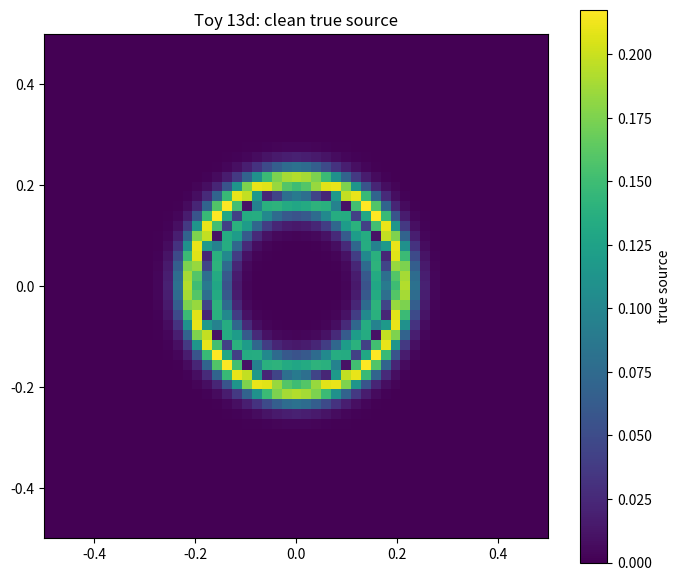
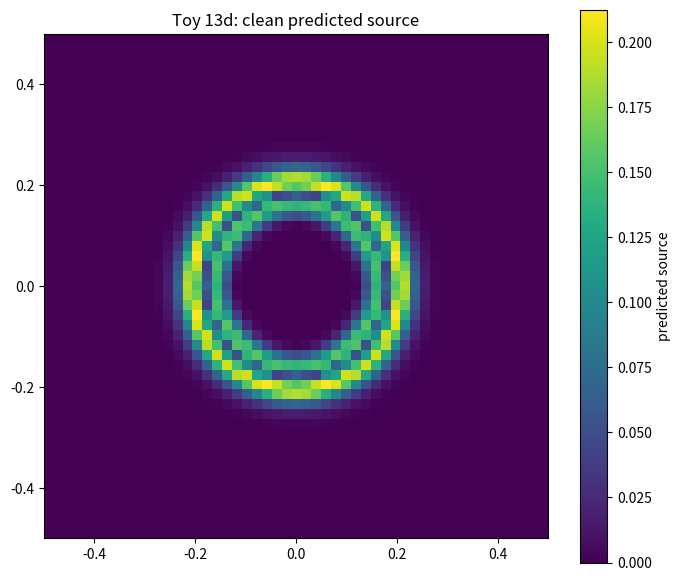
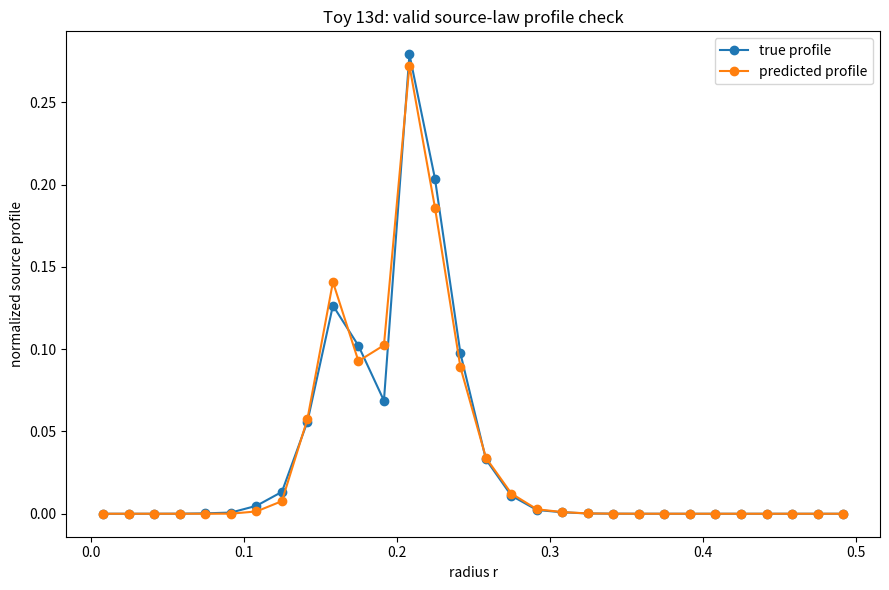
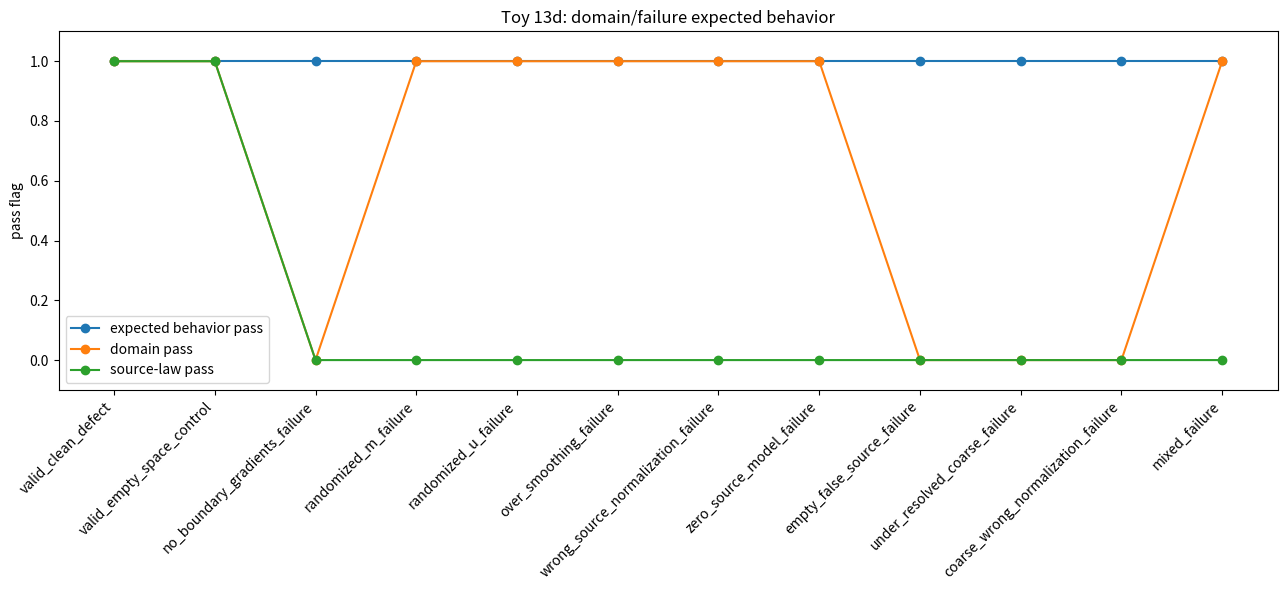
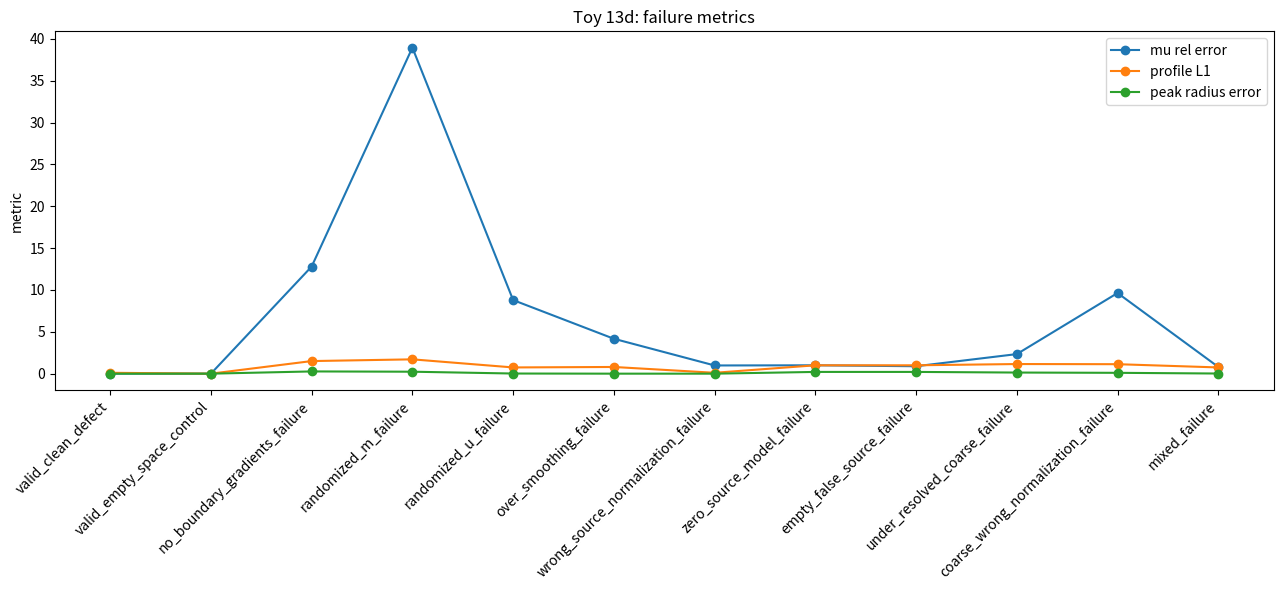
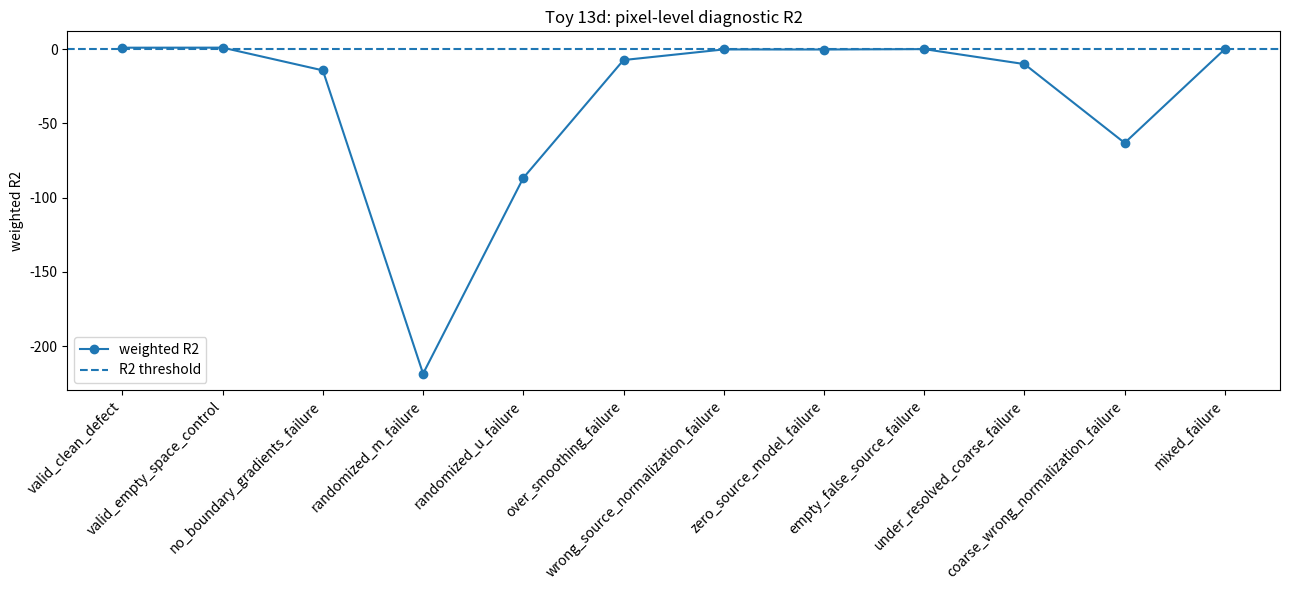

Write Python code to recreate these figures, in order.
import numpy as np
import matplotlib.pyplot as plt
import csv
import math

# ==============================================================
# TOY MODEL 13d:
# CONTINUUM SOURCE-LAW FAILURE / DOMAIN TEST
# ==============================================================
#
# Purpose:
#     Toy 13c showed:
#
#         rho_network(x) = |K_excess(x)|
#         rho_cont(x) ~= F[m(x), u(x), gradients]
#
#     Toy 13d asks:
#
#         Does this source-law have a real validity domain?
#         Does it fail when boundary information is destroyed?
#
# --------------------------------------------------------------
#
# Formal:
#     Valid source-law regime:
#
#         rho_network(x) ~= F[m(x), u(x), grad m, grad u, laplacians]
#
#     Domain requirements:
#
#         resolved_source_shell
#         nontrivial boundary gradients
#         correct boundary-measure normalization
#         clean empty-space zero-source control
#
#     Failure cases:
#
#         m,u gradients removed
#         m randomized
#         u randomized
#         source normalization wrong
#         field over-smoothed
#         under-resolved coarse field
#         empty space given false boundary fields
#
# --------------------------------------------------------------
#
# Microsoft/plain:
#     valid_source_law requires:
#         resolved_boundary
#         boundary_gradients
#         correct_source_normalization
#         empty_space_predicts_zero
#
#     failure_detected if:
#         source_law_pass == false
#         or domain_pass == false
#
# --------------------------------------------------------------
#
# Normal:
#     This test is not trying to make every corrupted case pass.
#     It is trying to show that clean cases pass and broken cases are rejected.
#
#     So "RESULT: PASS" means:
#
#         valid cases accepted
#         invalid cases rejected
#
#     That is the correct no-fails condition for a domain/failure test.

EPS = 1.0e-12

DOMAIN_L = 1.0
X_MIN = -0.5
X_MAX = 0.5

GRID_SIZES = [31, 41, 51]
FINE_N = 51

ALPHA_HIGH = 8.0
DEFECT_RADIUS = 0.18
DEFECT_WIDTH = 0.012

PROFILE_BINS = 30
SMOOTHING_PASSES = 1
RIDGE_LAMBDA = 1.0e-6

# Source-law pass thresholds.
PIXEL_R2_TOL = 0.15
MU_REL_TOL = 0.30
PROFILE_L1_TOL = 0.75
PEAK_RADIUS_TOL = 0.08
EMPTY_PRED_MU_TOL = 1.0e-8

# Domain thresholds.
MIN_POINTS_PER_RADIUS = 5.0
MIN_BOUNDARY_GRADIENT_STRENGTH = 0.05
MIN_U_GRADIENT_STRENGTH = 0.05
MAX_EMPTY_FIELD_AMPLITUDE = 1.0e-10

# CSV outputs.
DATASET_CSV = "toy_model_13d_dataset_summary.csv"
MODEL_CSV = "toy_model_13d_model_coefficients.csv"
CASE_CSV = "toy_model_13d_case_results.csv"
SUMMARY_CSV = "toy_model_13d_summary.csv"

FEATURE_NAMES = [
    "g_m",
    "g_u",
    "g_w",
    "u_gm",
    "u_gu",
    "gm_gu",
    "m_boundary",
    "lap_m",
    "lap_u",
]


def save_csv(filename, rows):
    if not rows:
        print("No rows to save:", filename)
        return

    keys = []
    for row in rows:
        for key in row:
            if key not in keys:
                keys.append(key)

    with open(filename, "w", newline="") as f:
        writer = csv.DictWriter(f, fieldnames=keys, extrasaction="ignore")
        writer.writeheader()
        writer.writerows(rows)

    print("Saved CSV:", filename)


def build_graph(n):
    dx = DOMAIN_L / (n - 1)

    xs = np.linspace(X_MIN, X_MAX, n)
    ys = np.linspace(X_MIN, X_MAX, n)

    nodes = []
    coords = []

    for i in range(n):
        for j in range(n):
            nodes.append((i, j))
            coords.append((xs[i], ys[j]))

    coords = np.array(coords, dtype=float)
    dist = np.sqrt(coords[:, 0] ** 2 + coords[:, 1] ** 2)

    edge_u = []
    edge_v = []
    incident = [[] for _ in nodes]

    node_index = {node: k for k, node in enumerate(nodes)}

    for i in range(n):
        for j in range(n):
            u = node_index[(i, j)]

            for di, dj in [(1, 0), (0, 1)]:
                ni = i + di
                nj = j + dj

                if ni >= n or nj >= n:
                    continue

                v = node_index[(ni, nj)]
                e = len(edge_u)

                edge_u.append(u)
                edge_v.append(v)

                incident[u].append(e)
                incident[v].append(e)

    return {
        "n": n,
        "dx": dx,
        "nodes": nodes,
        "coords": coords,
        "dist": dist,
        "edge_u": np.array(edge_u, dtype=int),
        "edge_v": np.array(edge_v, dtype=int),
        "incident": incident,
    }


def local_curvature_excess(edge_u_field, graph):
    """
    Formal:
        F(e) = 2 - sum sqrt(w_neighbor/w_e)
        K_excess(v) = average_edges_at_v [F_weighted(e)-F_empty(e)]

    Microsoft/plain:
        K_excess = node_average(weighted_edge_curvature - empty_edge_curvature)

    Normal:
        This is the toy graph-curvature source proxy, not GR curvature.
    """
    w = np.exp(edge_u_field)

    edge_u = graph["edge_u"]
    edge_v = graph["edge_v"]
    incident = graph["incident"]

    n_edges = len(w)
    n_nodes = len(incident)

    F_excess = np.zeros(n_edges, dtype=float)

    for e in range(n_edges):
        we = w[e]

        weighted_sum = 0.0
        empty_sum = 0.0

        for node in [edge_u[e], edge_v[e]]:
            for other_e in incident[node]:
                if other_e == e:
                    continue

                weighted_sum += math.sqrt(w[other_e] / we)
                empty_sum += 1.0

        F_weighted = 2.0 - weighted_sum
        F_empty = 2.0 - empty_sum

        F_excess[e] = F_weighted - F_empty

    K_excess = np.zeros(n_nodes, dtype=float)

    for node, inc in enumerate(incident):
        if len(inc) > 0:
            K_excess[node] = float(np.mean(F_excess[inc]))

    return K_excess


def edge_weight_node_grid(edge_u_field, graph):
    w = np.exp(edge_u_field)
    node_values = np.ones(len(graph["incident"]), dtype=float)

    for node, inc in enumerate(graph["incident"]):
        if len(inc) > 0:
            node_values[node] = float(np.mean(w[inc]))

    return node_values.reshape((graph["n"], graph["n"]))


def make_clean_dataset(n, expected_defect=True, label=None):
    """
    Formal:
        m(r) = sigmoid((R-r)/width)
        u_e = log[1 + (alpha-1)(m_i+m_j)/2]
        rho_network = |K_excess|

    Microsoft/plain:
        defect_phase -> edge_weight_field -> graph_source

    Normal:
        We use a clean analytic defect here so Toy 13d focuses on the
        continuum source-law domain, not on re-running microscopic dynamics.
    """
    graph = build_graph(n)

    r = graph["dist"]

    if expected_defect:
        m = 1.0 / (1.0 + np.exp((r - DEFECT_RADIUS) / DEFECT_WIDTH))
        case_label = label if label is not None else "clean_defect"
    else:
        m = np.zeros_like(r)
        case_label = label if label is not None else "empty_space"

    edge_avg_m = 0.5 * (m[graph["edge_u"]] + m[graph["edge_v"]])
    edge_u_field = np.log(1.0 + (ALPHA_HIGH - 1.0) * edge_avg_m + EPS)

    rho = np.abs(local_curvature_excess(edge_u_field, graph)).reshape((n, n))
    w_grid = edge_weight_node_grid(edge_u_field, graph)
    u_grid = np.log(w_grid + EPS)

    m_grid = m.reshape((n, n))
    x_grid = graph["coords"][:, 0].reshape((n, n))
    y_grid = graph["coords"][:, 1].reshape((n, n))
    r_grid = graph["dist"].reshape((n, n))

    dx = graph["dx"]

    profile_r, profile, profile_norm = radial_profile(r_grid, rho, dx)

    mu_eff = float(np.sum(rho) * dx)

    defect_mask = m_grid >= 0.5
    defect_area = float(np.sum(defect_mask) * dx * dx)

    if defect_area > 0.0:
        defect_radius_eff = float(math.sqrt(defect_area / math.pi))
    else:
        defect_radius_eff = 0.0

    inside = m_grid >= 0.75
    outside = r_grid >= 0.40

    if np.any(inside):
        alpha_eff = float(np.mean(w_grid[inside]))
    else:
        alpha_eff = 1.0

    if np.any(outside):
        outside_eff = float(np.mean(w_grid[outside]))
    else:
        outside_eff = 1.0

    beta_eff = source_weighted_mean(w_grid, rho, 1.0)

    return {
        "case": case_label,
        "expected_defect": bool(expected_defect),
        "N": n,
        "dx": dx,
        "m": m_grid,
        "w": w_grid,
        "u": u_grid,
        "rho": rho,
        "x": x_grid,
        "y": y_grid,
        "r": r_grid,
        "mu_eff": mu_eff,
        "defect_radius_eff": defect_radius_eff,
        "alpha_eff": alpha_eff,
        "beta_eff": beta_eff,
        "outside_eff": outside_eff,
        "profile_r": profile_r,
        "profile": profile,
        "profile_norm": profile_norm,
        "peak_radius": peak_radius_from_profile(profile_r, profile),
    }


def source_weighted_mean(field_grid, rho_grid, fallback):
    total = float(np.sum(rho_grid))

    if total <= EPS:
        return fallback

    return float(np.sum(field_grid * rho_grid) / (total + EPS))


def radial_profile(r_grid, rho_grid, dx, nbins=PROFILE_BINS):
    r = r_grid.ravel()
    rho = rho_grid.ravel()

    bins = np.linspace(0.0, DOMAIN_L / 2.0, nbins + 1)
    profile = np.zeros(nbins, dtype=float)

    for i in range(nbins):
        mask = (r >= bins[i]) & (r < bins[i + 1])
        profile[i] = float(np.sum(rho[mask]) * dx)

    total = float(np.sum(profile))

    if total > EPS:
        profile_norm = profile / total
    else:
        profile_norm = profile.copy()

    centers = 0.5 * (bins[:-1] + bins[1:])

    return centers, profile, profile_norm


def peak_radius_from_profile(r, profile):
    if float(np.sum(profile)) <= EPS:
        return 0.0

    return float(r[int(np.argmax(profile))])


def smooth_grid(arr, passes=1):
    out = np.array(arr, dtype=float).copy()

    for _ in range(passes):
        pad = np.pad(out, ((1, 1), (1, 1)), mode="edge")

        out = (
            4.0 * pad[1:-1, 1:-1]
            + 2.0 * pad[:-2, 1:-1]
            + 2.0 * pad[2:, 1:-1]
            + 2.0 * pad[1:-1, :-2]
            + 2.0 * pad[1:-1, 2:]
            + pad[:-2, :-2]
            + pad[:-2, 2:]
            + pad[2:, :-2]
            + pad[2:, 2:]
        ) / 16.0

    return out


def grad_mag(field, dx):
    gx, gy = np.gradient(field, dx, dx, edge_order=2)
    return np.sqrt(gx * gx + gy * gy)


def laplacian_grid(field, dx):
    pad = np.pad(field, ((1, 1), (1, 1)), mode="edge")

    return (
        pad[:-2, 1:-1]
        + pad[2:, 1:-1]
        + pad[1:-1, :-2]
        + pad[1:-1, 2:]
        - 4.0 * pad[1:-1, 1:-1]
    ) / (dx * dx)


def compute_feature_grids(dataset, smoothing_passes=SMOOTHING_PASSES):
    """
    Formal:
        features = F[m(x), u(x)]

    Microsoft/plain:
        features = boundary_field_predictors

    Normal:
        These features do not use rho_network directly.
    """
    dx = dataset["dx"]

    m = smooth_grid(dataset["m"], passes=smoothing_passes)
    u = smooth_grid(dataset["u"], passes=smoothing_passes)
    w = smooth_grid(dataset["w"], passes=smoothing_passes)

    g_m = dx * grad_mag(m, dx)
    g_u = dx * grad_mag(u, dx)
    g_w = dx * grad_mag(w, dx)

    lap_m = dx * dx * np.abs(laplacian_grid(m, dx))
    lap_u = dx * dx * np.abs(laplacian_grid(u, dx))

    u_abs = np.abs(u)

    return {
        "g_m": g_m,
        "g_u": g_u,
        "g_w": g_w,
        "u_gm": u_abs * g_m,
        "u_gu": u_abs * g_u,
        "gm_gu": g_m * g_u,
        "m_boundary": m * (1.0 - m),
        "lap_m": lap_m,
        "lap_u": lap_u,
    }


def flatten_features(dataset, smoothing_passes=SMOOTHING_PASSES):
    feature_grids = compute_feature_grids(
        dataset,
        smoothing_passes=smoothing_passes,
    )

    cols = []
    for name in FEATURE_NAMES:
        cols.append(feature_grids[name].ravel())

    return np.vstack(cols).T


def dataset_mask(dataset):
    return dataset["r"].ravel() <= 0.45


def weighted_ridge_fit(datasets):
    X_parts = []
    y_parts = []
    w_parts = []

    for dataset in datasets:
        X = flatten_features(dataset)
        y = dataset["rho"].ravel()
        mask = dataset_mask(dataset)

        X_parts.append(X[mask])
        y_parts.append(y[mask])
        w_parts.append(np.ones(int(np.sum(mask)), dtype=float) * dataset["dx"])

    X_train = np.vstack(X_parts)
    y_train = np.concatenate(y_parts)
    weights = np.concatenate(w_parts)

    scales = np.percentile(np.abs(X_train), 95, axis=0)
    scales = np.where(scales < EPS, 1.0, scales)

    X_scaled = X_train / scales[None, :]

    sw = np.sqrt(weights + EPS)
    Xw = X_scaled * sw[:, None]
    yw = y_train * sw

    A = Xw.T @ Xw
    b = Xw.T @ yw

    A = A + RIDGE_LAMBDA * np.eye(A.shape[0])

    coef_scaled = np.linalg.solve(A, b)
    coef_raw = coef_scaled / scales

    return {
        "feature_names": list(FEATURE_NAMES),
        "coef_scaled": coef_scaled,
        "coef_raw": coef_raw,
        "scales": scales,
    }


def predict_source(dataset, model, smoothing_passes=SMOOTHING_PASSES):
    X = flatten_features(dataset, smoothing_passes=smoothing_passes)
    X_scaled = X / model["scales"][None, :]

    pred = X_scaled @ model["coef_scaled"]
    pred = np.maximum(pred, 0.0)

    return pred.reshape(dataset["rho"].shape)


def weighted_r2(y_true, y_pred, weights):
    y_true = np.asarray(y_true, dtype=float)
    y_pred = np.asarray(y_pred, dtype=float)
    weights = np.asarray(weights, dtype=float)

    total_w = float(np.sum(weights))

    if total_w <= EPS:
        return 1.0

    mean_y = float(np.sum(weights * y_true) / (total_w + EPS))

    sse = float(np.sum(weights * (y_true - y_pred) ** 2))
    sst = float(np.sum(weights * (y_true - mean_y) ** 2))

    if sst <= EPS:
        if sse <= 1.0e-12:
            return 1.0
        return 0.0

    return 1.0 - sse / (sst + EPS)


def evaluate_prediction(target_dataset, pred_grid):
    true = target_dataset["rho"]
    dx = target_dataset["dx"]

    mask = dataset_mask(target_dataset).reshape(true.shape)
    weights = np.ones(int(np.sum(mask)), dtype=float) * dx

    r2 = weighted_r2(true[mask], pred_grid[mask], weights)

    true_mu = float(np.sum(true) * dx)
    pred_mu = float(np.sum(pred_grid) * dx)

    if true_mu <= EPS:
        mu_rel_error = abs(pred_mu - true_mu)
    else:
        mu_rel_error = abs(pred_mu - true_mu) / (abs(true_mu) + EPS)

    r_true, profile_true, profile_true_norm = radial_profile(
        target_dataset["r"],
        true,
        dx,
    )
    r_pred, profile_pred, profile_pred_norm = radial_profile(
        target_dataset["r"],
        pred_grid,
        dx,
    )

    profile_L1 = float(np.sum(np.abs(profile_true_norm - profile_pred_norm)))
    profile_L2 = float(math.sqrt(np.mean((profile_true_norm - profile_pred_norm) ** 2)))

    true_peak = peak_radius_from_profile(r_true, profile_true)
    pred_peak = peak_radius_from_profile(r_pred, profile_pred)

    if true_mu <= EPS and pred_mu <= EPS:
        peak_error = 0.0
    else:
        peak_error = abs(true_peak - pred_peak)

    if true_mu <= EPS:
        source_law_pass = pred_mu <= EMPTY_PRED_MU_TOL
    else:
        source_law_pass = (
            r2 >= PIXEL_R2_TOL
            and mu_rel_error <= MU_REL_TOL
            and profile_L1 <= PROFILE_L1_TOL
            and peak_error <= PEAK_RADIUS_TOL
        )

    return {
        "weighted_R2": r2,
        "true_mu": true_mu,
        "pred_mu": pred_mu,
        "mu_rel_error": mu_rel_error,
        "profile_L1": profile_L1,
        "profile_L2": profile_L2,
        "true_peak_radius": true_peak,
        "pred_peak_radius": pred_peak,
        "peak_radius_error": peak_error,
        "source_law_pass": bool(source_law_pass),
    }


def boundary_gradient_diagnostics(dataset):
    features = compute_feature_grids(dataset)

    g_m_strength = float(np.sum(features["g_m"]) * dataset["dx"])
    g_u_strength = float(np.sum(features["g_u"]) * dataset["dx"])

    return g_m_strength, g_u_strength


def source_domain_pass(dataset):
    """
    Formal:
        valid_domain =
            resolved_boundary
            and boundary_gradients_present

    Microsoft/plain:
        domain_pass = enough_grid_points and nonzero_boundary_gradients

    Normal:
        Empty space is a special valid control: zero fields are allowed there.
    """
    if not dataset["expected_defect"]:
        max_field = max(
            float(np.max(np.abs(dataset["m"]))),
            float(np.max(np.abs(dataset["u"]))),
            float(np.max(np.abs(dataset["rho"]))),
        )

        return max_field <= MAX_EMPTY_FIELD_AMPLITUDE

    points_per_radius = dataset["defect_radius_eff"] / (dataset["dx"] + EPS)
    g_m_strength, g_u_strength = boundary_gradient_diagnostics(dataset)

    resolved = points_per_radius >= MIN_POINTS_PER_RADIUS
    has_m_boundary = g_m_strength >= MIN_BOUNDARY_GRADIENT_STRENGTH
    has_u_boundary = g_u_strength >= MIN_U_GRADIENT_STRENGTH

    return resolved and has_m_boundary and has_u_boundary


def copy_dataset(dataset, new_case=None):
    out = {}

    for key, value in dataset.items():
        if isinstance(value, np.ndarray):
            out[key] = value.copy()
        else:
            out[key] = value

    if new_case is not None:
        out["case"] = new_case

    return out


def constant_field_dataset(dataset, new_case):
    out = copy_dataset(dataset, new_case=new_case)

    out["m"] = np.full_like(out["m"], float(np.mean(out["m"])))
    out["u"] = np.full_like(out["u"], float(np.mean(out["u"])))
    out["w"] = np.exp(out["u"])

    return out


def randomized_m_dataset(dataset, new_case, seed=123):
    rng = np.random.default_rng(seed)
    out = copy_dataset(dataset, new_case=new_case)

    out["m"] = rng.permutation(out["m"].ravel()).reshape(out["m"].shape)

    return out


def randomized_u_dataset(dataset, new_case, seed=456):
    rng = np.random.default_rng(seed)
    out = copy_dataset(dataset, new_case=new_case)

    out["u"] = rng.permutation(out["u"].ravel()).reshape(out["u"].shape)
    out["w"] = np.exp(out["u"])

    return out


def empty_false_source_dataset(empty_dataset, clean_dataset, new_case):
    out = copy_dataset(empty_dataset, new_case=new_case)

    out["m"] = clean_dataset["m"].copy()
    out["u"] = clean_dataset["u"].copy()
    out["w"] = clean_dataset["w"].copy()

    # Important:
    # rho remains the empty target rho=0.
    # This tests whether false boundary fields create a false source prediction.

    return out


def center_crop(arr, factor):
    n = arr.shape[0]
    n_crop = (n // factor) * factor
    start = (n - n_crop) // 2
    end = start + n_crop

    return arr[start:end, start:end]


def block_average(arr, factor):
    if factor == 1:
        return arr.copy()

    cropped = center_crop(arr, factor)
    n_crop = cropped.shape[0]
    n_coarse = n_crop // factor

    return cropped.reshape(n_coarse, factor, n_coarse, factor).mean(axis=(1, 3))


def block_sum(arr, factor):
    if factor == 1:
        return arr.copy()

    cropped = center_crop(arr, factor)
    n_crop = cropped.shape[0]
    n_coarse = n_crop // factor

    return cropped.reshape(n_coarse, factor, n_coarse, factor).sum(axis=(1, 3))


def block_boundary_measure_source(arr, factor):
    if factor == 1:
        return arr.copy()

    return block_sum(arr, factor) / float(factor)


def block_average_coords(x_grid, y_grid, factor):
    if factor == 1:
        x_c = x_grid.copy()
        y_c = y_grid.copy()
        r_c = np.sqrt(x_c * x_c + y_c * y_c)
        return x_c, y_c, r_c

    x_c = block_average(x_grid, factor)
    y_c = block_average(y_grid, factor)
    r_c = np.sqrt(x_c * x_c + y_c * y_c)

    return x_c, y_c, r_c


def make_coarse_dataset(dataset, factor, preserve_boundary_source=True, new_case=None):
    dx_eff = dataset["dx"] * factor

    m_c = block_average(dataset["m"], factor)
    w_c = block_average(dataset["w"], factor)
    u_c = np.log(w_c + EPS)

    if preserve_boundary_source:
        rho_c = block_boundary_measure_source(dataset["rho"], factor)
    else:
        # Wrong area-style averaging for a boundary-measure source.
        rho_c = block_average(dataset["rho"], factor)

    x_c, y_c, r_c = block_average_coords(dataset["x"], dataset["y"], factor)

    r_prof, profile, profile_norm = radial_profile(r_c, rho_c, dx_eff)

    defect_mask = m_c >= 0.5
    area = float(np.sum(defect_mask) * dx_eff * dx_eff)

    if area > 0.0:
        defect_radius_eff = float(math.sqrt(area / math.pi))
    else:
        defect_radius_eff = 0.0

    inside = m_c >= 0.75
    outside = r_c >= 0.40

    if np.any(inside):
        alpha_eff = float(np.mean(w_c[inside]))
    else:
        alpha_eff = 1.0

    if np.any(outside):
        outside_eff = float(np.mean(w_c[outside]))
    else:
        outside_eff = 1.0

    beta_eff = source_weighted_mean(w_c, rho_c, 1.0)

    return {
        "case": new_case if new_case is not None else dataset["case"],
        "expected_defect": dataset["expected_defect"],
        "N": int(m_c.shape[0]),
        "dx": dx_eff,
        "m": m_c,
        "w": w_c,
        "u": u_c,
        "rho": rho_c,
        "x": x_c,
        "y": y_c,
        "r": r_c,
        "mu_eff": float(np.sum(rho_c) * dx_eff),
        "defect_radius_eff": defect_radius_eff,
        "alpha_eff": alpha_eff,
        "beta_eff": beta_eff,
        "outside_eff": outside_eff,
        "profile_r": r_prof,
        "profile": profile,
        "profile_norm": profile_norm,
        "peak_radius": peak_radius_from_profile(r_prof, profile),
    }


def zero_prediction(dataset):
    return np.zeros_like(dataset["rho"])


def run_case(case_spec, model):
    target = case_spec["target"]
    feature_dataset = case_spec["feature_dataset"]

    prediction_mode = case_spec.get("prediction_mode", "model")
    smoothing_passes = case_spec.get("smoothing_passes", SMOOTHING_PASSES)
    prediction_scale = case_spec.get("prediction_scale", 1.0)

    if prediction_mode == "zero":
        pred_grid = zero_prediction(target)
    else:
        pred_grid = predict_source(
            feature_dataset,
            model,
            smoothing_passes=smoothing_passes,
        )

        # If feature dataset and target dataset have the same shape,
        # direct comparison is valid.
        # All case specs below are constructed to maintain this.
        pred_grid = pred_grid * prediction_scale

    metrics = evaluate_prediction(target, pred_grid)

    domain_ok = source_domain_pass(feature_dataset)

    valid_behavior = domain_ok and metrics["source_law_pass"]

    expected_valid = bool(case_spec["expected_valid"])

    if expected_valid:
        expected_behavior_pass = valid_behavior
    else:
        expected_behavior_pass = not valid_behavior

    points_per_radius = 0.0
    if feature_dataset["expected_defect"]:
        points_per_radius = feature_dataset["defect_radius_eff"] / (
            feature_dataset["dx"] + EPS
        )

    g_m_strength, g_u_strength = boundary_gradient_diagnostics(feature_dataset)

    row = {
        "case": case_spec["case"],
        "expected_valid": int(expected_valid),
        "target_case": target["case"],
        "feature_case": feature_dataset["case"],
        "N": target["N"],
        "dx": target["dx"],
        "points_per_radius": points_per_radius,
        "gradient_m_strength": g_m_strength,
        "gradient_u_strength": g_u_strength,
        "domain_pass": int(domain_ok),
        "source_law_pass": int(metrics["source_law_pass"]),
        "valid_behavior": int(valid_behavior),
        "expected_behavior_pass": int(expected_behavior_pass),
        "weighted_R2": metrics["weighted_R2"],
        "true_mu": metrics["true_mu"],
        "pred_mu": metrics["pred_mu"],
        "mu_rel_error": metrics["mu_rel_error"],
        "profile_L1": metrics["profile_L1"],
        "profile_L2": metrics["profile_L2"],
        "true_peak_radius": metrics["true_peak_radius"],
        "pred_peak_radius": metrics["pred_peak_radius"],
        "peak_radius_error": metrics["peak_radius_error"],
    }

    return row, pred_grid


def make_plots(clean_dataset, valid_prediction, case_rows):
    plt.figure(figsize=(7, 6))
    plt.imshow(
        clean_dataset["rho"],
        origin="lower",
        extent=[X_MIN, X_MAX, X_MIN, X_MAX],
    )
    plt.colorbar(label="true source")
    plt.title("Toy 13d: clean true source")
    plt.tight_layout()
    plt.savefig("toy_model_13d_clean_true_source.png", dpi=200)
    plt.show()

    plt.figure(figsize=(7, 6))
    plt.imshow(
        valid_prediction,
        origin="lower",
        extent=[X_MIN, X_MAX, X_MIN, X_MAX],
    )
    plt.colorbar(label="predicted source")
    plt.title("Toy 13d: clean predicted source")
    plt.tight_layout()
    plt.savefig("toy_model_13d_clean_predicted_source.png", dpi=200)
    plt.show()

    r_true, p_true, pn_true = radial_profile(
        clean_dataset["r"],
        clean_dataset["rho"],
        clean_dataset["dx"],
    )

    r_pred, p_pred, pn_pred = radial_profile(
        clean_dataset["r"],
        valid_prediction,
        clean_dataset["dx"],
    )

    plt.figure(figsize=(9, 6))
    plt.plot(r_true, pn_true, "o-", label="true profile")
    plt.plot(r_pred, pn_pred, "o-", label="predicted profile")
    plt.xlabel("radius r")
    plt.ylabel("normalized source profile")
    plt.title("Toy 13d: valid source-law profile check")
    plt.legend()
    plt.tight_layout()
    plt.savefig("toy_model_13d_valid_profile_check.png", dpi=200)
    plt.show()

    labels = [row["case"] for row in case_rows]
    x = np.arange(len(labels))

    expected_pass = np.array([row["expected_behavior_pass"] for row in case_rows])
    domain_pass = np.array([row["domain_pass"] for row in case_rows])
    source_pass = np.array([row["source_law_pass"] for row in case_rows])

    plt.figure(figsize=(13, 6))
    plt.plot(x, expected_pass, "o-", label="expected behavior pass")
    plt.plot(x, domain_pass, "o-", label="domain pass")
    plt.plot(x, source_pass, "o-", label="source-law pass")
    plt.xticks(x, labels, rotation=45, ha="right")
    plt.ylim(-0.1, 1.1)
    plt.ylabel("pass flag")
    plt.title("Toy 13d: domain/failure expected behavior")
    plt.legend()
    plt.tight_layout()
    plt.savefig("toy_model_13d_expected_behavior_flags.png", dpi=200)
    plt.show()

    plt.figure(figsize=(13, 6))
    plt.plot(x, [row["mu_rel_error"] for row in case_rows], "o-", label="mu rel error")
    plt.plot(x, [row["profile_L1"] for row in case_rows], "o-", label="profile L1")
    plt.plot(x, [row["peak_radius_error"] for row in case_rows], "o-", label="peak radius error")
    plt.xticks(x, labels, rotation=45, ha="right")
    plt.ylabel("metric")
    plt.title("Toy 13d: failure metrics")
    plt.legend()
    plt.tight_layout()
    plt.savefig("toy_model_13d_failure_metrics.png", dpi=200)
    plt.show()

    plt.figure(figsize=(13, 6))
    plt.plot(x, [row["weighted_R2"] for row in case_rows], "o-", label="weighted R2")
    plt.axhline(PIXEL_R2_TOL, linestyle="--", label="R2 threshold")
    plt.xticks(x, labels, rotation=45, ha="right")
    plt.ylabel("weighted R2")
    plt.title("Toy 13d: pixel-level diagnostic R2")
    plt.legend()
    plt.tight_layout()
    plt.savefig("toy_model_13d_weighted_R2.png", dpi=200)
    plt.show()

    print("Saved plots:")
    print("toy_model_13d_clean_true_source.png")
    print("toy_model_13d_clean_predicted_source.png")
    print("toy_model_13d_valid_profile_check.png")
    print("toy_model_13d_expected_behavior_flags.png")
    print("toy_model_13d_failure_metrics.png")
    print("toy_model_13d_weighted_R2.png")


def main():
    print("\n==============================================================")
    print("TOY MODEL 13d: CONTINUUM SOURCE-LAW FAILURE / DOMAIN TEST")
    print("==============================================================")

    print("\nFormal:")
    print("    valid source law:")
    print("        rho_network(x) ~= F[m(x), u(x), gradients]")
    print("    domain requirements:")
    print("        resolved source shell")
    print("        nonzero boundary gradients")
    print("        correct boundary-measure normalization")
    print("        empty-space zero-source control")
    print("    expected result:")
    print("        valid cases pass")
    print("        invalid cases are rejected")

    print("\nMicrosoft/plain:")
    print("    expected_behavior_pass =")
    print("        valid_case_is_accepted")
    print("        or invalid_case_is_rejected")
    print("    invalid_case_detected if:")
    print("        domain_pass == false or source_law_pass == false")

    print("\nNormal:")
    print("    This is a failure/domain test. A broken case should not pass.")
    print("    RESULT: PASS means the code rejects the broken cases correctly.")
    print("==============================================================")

    # ----------------------------------------------------------
    # Training datasets.
    # ----------------------------------------------------------
    training_datasets = []
    dataset_rows = []

    print("\nGenerating clean training/control datasets...")

    for n in GRID_SIZES:
        defect = make_clean_dataset(
            n,
            expected_defect=True,
            label="clean_defect_N%d" % n,
        )
        empty = make_clean_dataset(
            n,
            expected_defect=False,
            label="empty_space_N%d" % n,
        )

        training_datasets.append(defect)
        training_datasets.append(empty)

        for dataset in [defect, empty]:
            dataset_rows.append({
                "case": dataset["case"],
                "expected_defect": int(dataset["expected_defect"]),
                "N": dataset["N"],
                "dx": dataset["dx"],
                "mu_eff": dataset["mu_eff"],
                "defect_radius_eff": dataset["defect_radius_eff"],
                "alpha_eff": dataset["alpha_eff"],
                "beta_eff": dataset["beta_eff"],
                "outside_eff": dataset["outside_eff"],
                "peak_radius": dataset["peak_radius"],
            })

    print("Fitting clean continuum source-law model...")
    model = weighted_ridge_fit(training_datasets)

    model_rows = []
    for name, coef_raw, coef_scaled, scale in zip(
        model["feature_names"],
        model["coef_raw"],
        model["coef_scaled"],
        model["scales"],
    ):
        model_rows.append({
            "feature": name,
            "coef_raw": float(coef_raw),
            "coef_scaled": float(coef_scaled),
            "scale": float(scale),
        })

    # ----------------------------------------------------------
    # Base clean datasets for domain/failure cases.
    # ----------------------------------------------------------
    clean = make_clean_dataset(
        FINE_N,
        expected_defect=True,
        label="clean_defect_fine",
    )

    empty = make_clean_dataset(
        FINE_N,
        expected_defect=False,
        label="empty_space_fine",
    )

    constant_features = constant_field_dataset(
        clean,
        "no_boundary_gradients_features",
    )

    randomized_m = randomized_m_dataset(
        clean,
        "randomized_m_features",
        seed=101,
    )

    randomized_u = randomized_u_dataset(
        clean,
        "randomized_u_features",
        seed=202,
    )

    empty_false = empty_false_source_dataset(
        empty,
        clean,
        "empty_false_boundary_features",
    )

    under_resolved = make_coarse_dataset(
        clean,
        factor=8,
        preserve_boundary_source=True,
        new_case="under_resolved_coarse_field",
    )

    coarse_wrong_normalization = make_coarse_dataset(
        clean,
        factor=4,
        preserve_boundary_source=False,
        new_case="coarse_wrong_area_normalization",
    )

    # ----------------------------------------------------------
    # Case specs.
    # ----------------------------------------------------------
    case_specs = [
        {
            "case": "valid_clean_defect",
            "expected_valid": True,
            "target": clean,
            "feature_dataset": clean,
        },
        {
            "case": "valid_empty_space_control",
            "expected_valid": True,
            "target": empty,
            "feature_dataset": empty,
        },
        {
            "case": "no_boundary_gradients_failure",
            "expected_valid": False,
            "target": clean,
            "feature_dataset": constant_features,
        },
        {
            "case": "randomized_m_failure",
            "expected_valid": False,
            "target": clean,
            "feature_dataset": randomized_m,
        },
        {
            "case": "randomized_u_failure",
            "expected_valid": False,
            "target": clean,
            "feature_dataset": randomized_u,
        },
        {
            "case": "over_smoothing_failure",
            "expected_valid": False,
            "target": clean,
            "feature_dataset": clean,
            "smoothing_passes": 30,
        },
        {
            "case": "wrong_source_normalization_failure",
            "expected_valid": False,
            "target": clean,
            "feature_dataset": clean,
            "prediction_scale": clean["dx"],
        },
        {
            "case": "zero_source_model_failure",
            "expected_valid": False,
            "target": clean,
            "feature_dataset": clean,
            "prediction_mode": "zero",
        },
        {
            "case": "empty_false_source_failure",
            "expected_valid": False,
            "target": empty,
            "feature_dataset": empty_false,
        },
        {
            "case": "under_resolved_coarse_failure",
            "expected_valid": False,
            "target": under_resolved,
            "feature_dataset": under_resolved,
        },
        {
            "case": "coarse_wrong_normalization_failure",
            "expected_valid": False,
            "target": coarse_wrong_normalization,
            "feature_dataset": coarse_wrong_normalization,
        },
        {
            "case": "mixed_failure",
            "expected_valid": False,
            "target": clean,
            "feature_dataset": randomized_u,
            "prediction_scale": clean["dx"],
        },
    ]

    print("\nRunning domain/failure cases...")
    case_rows = []
    clean_prediction = None

    for spec in case_specs:
        row, pred_grid = run_case(spec, model)
        case_rows.append(row)

        if spec["case"] == "valid_clean_defect":
            clean_prediction = pred_grid

    # ----------------------------------------------------------
    # Summary.
    # ----------------------------------------------------------
    total_cases = len(case_rows)
    expected_behavior_passed = int(sum(row["expected_behavior_pass"] for row in case_rows))

    valid_rows = [row for row in case_rows if row["expected_valid"] == 1]
    failure_rows = [row for row in case_rows if row["expected_valid"] == 0]

    valid_accepted = int(sum(row["valid_behavior"] for row in valid_rows))
    failures_detected = int(sum(1 - row["valid_behavior"] for row in failure_rows))

    domain_pass_count = int(sum(row["domain_pass"] for row in case_rows))
    source_law_pass_count = int(sum(row["source_law_pass"] for row in case_rows))

    max_valid_mu_error = 0.0
    max_valid_profile_l1 = 0.0
    min_valid_r2 = 1.0

    if valid_rows:
        max_valid_mu_error = float(max(row["mu_rel_error"] for row in valid_rows))
        max_valid_profile_l1 = float(max(row["profile_L1"] for row in valid_rows))
        min_valid_r2 = float(min(row["weighted_R2"] for row in valid_rows))

    min_failure_r2 = float(min(row["weighted_R2"] for row in failure_rows))
    max_failure_mu_error = float(max(row["mu_rel_error"] for row in failure_rows))
    max_failure_profile_l1 = float(max(row["profile_L1"] for row in failure_rows))

    result_pass = expected_behavior_passed == total_cases

    summary_row = {
        "total_cases": total_cases,
        "expected_behavior_passed": expected_behavior_passed,
        "valid_cases_total": len(valid_rows),
        "valid_cases_accepted": valid_accepted,
        "failure_cases_total": len(failure_rows),
        "failure_cases_detected": failures_detected,
        "domain_pass_count": domain_pass_count,
        "source_law_pass_count": source_law_pass_count,
        "min_valid_weighted_R2": min_valid_r2,
        "max_valid_mu_rel_error": max_valid_mu_error,
        "max_valid_profile_L1": max_valid_profile_l1,
        "min_failure_weighted_R2": min_failure_r2,
        "max_failure_mu_rel_error": max_failure_mu_error,
        "max_failure_profile_L1": max_failure_profile_l1,
        "pixel_R2_threshold": PIXEL_R2_TOL,
        "mu_rel_threshold": MU_REL_TOL,
        "profile_L1_threshold": PROFILE_L1_TOL,
        "peak_radius_threshold": PEAK_RADIUS_TOL,
        "min_points_per_radius": MIN_POINTS_PER_RADIUS,
        "result_pass": int(result_pass),
    }

    save_csv(DATASET_CSV, dataset_rows)
    save_csv(MODEL_CSV, model_rows)
    save_csv(CASE_CSV, case_rows)
    save_csv(SUMMARY_CSV, [summary_row])

    print("\n==============================================================")
    print("FINAL TOY MODEL 13d SUMMARY")
    print("==============================================================")

    print("\nFormal:")
    print("    Validity-domain rule:")
    print("        source_law_valid = domain_pass and source_law_pass")
    print("    Expected behavior:")
    print("        valid cases must be accepted")
    print("        invalid cases must be rejected")

    print("\nMicrosoft/plain:")
    print("    expected_behavior_pass =")
    print("        valid_case_accepted or invalid_case_detected")

    print("\nNormal:")
    print("    Toy 13d checks that the continuum source law is not trivially passing.")
    print("    Broken boundary information, wrong normalization, and under-resolution")
    print("    should be rejected.")

    print("\nCases:")
    print("    total cases =", total_cases)
    print("    expected behavior passed = %d/%d" % (expected_behavior_passed, total_cases))
    print("    valid cases accepted = %d/%d" % (valid_accepted, len(valid_rows)))
    print("    failure cases detected = %d/%d" % (failures_detected, len(failure_rows)))

    print("\nPass counts:")
    print("    domain passed = %d/%d" % (domain_pass_count, total_cases))
    print("    source-law metric passed = %d/%d" % (source_law_pass_count, total_cases))

    print("\nDiagnostic extremes:")
    print("    min valid weighted R2 =", min_valid_r2)
    print("    max valid mu relative error =", max_valid_mu_error)
    print("    max valid profile L1 =", max_valid_profile_l1)
    print("    min failure weighted R2 =", min_failure_r2)
    print("    max failure mu relative error =", max_failure_mu_error)
    print("    max failure profile L1 =", max_failure_profile_l1)

    if not result_pass:
        print("\nFAILED EXPECTED-BEHAVIOR DIAGNOSTICS:")
        for row in case_rows:
            if row["expected_behavior_pass"] == 0:
                print("    case:", row["case"])
                print("        expected_valid =", row["expected_valid"])
                print("        domain_pass =", row["domain_pass"])
                print("        source_law_pass =", row["source_law_pass"])
                print("        valid_behavior =", row["valid_behavior"])
                print("        R2 =", row["weighted_R2"])
                print("        mu_rel_error =", row["mu_rel_error"])
                print("        profile_L1 =", row["profile_L1"])
                print("        peak_radius_error =", row["peak_radius_error"])

    print("\nCONTINUUM SOURCE-LAW DOMAIN TEST:", "PASS" if result_pass else "CHECK")

    if result_pass:
        print("\nRESULT: PASS")
        print("Toy Model 13d supports a real source-law validity domain:")
        print("clean boundary-field cases pass, broken/invalid cases are rejected.")
    else:
        print("\nRESULT: CHECK")
        print("Inspect failed expected-behavior diagnostics.")

    print("==============================================================")

    if clean_prediction is not None:
        make_plots(clean, clean_prediction, case_rows)


if __name__ == "__main__":
    main()
